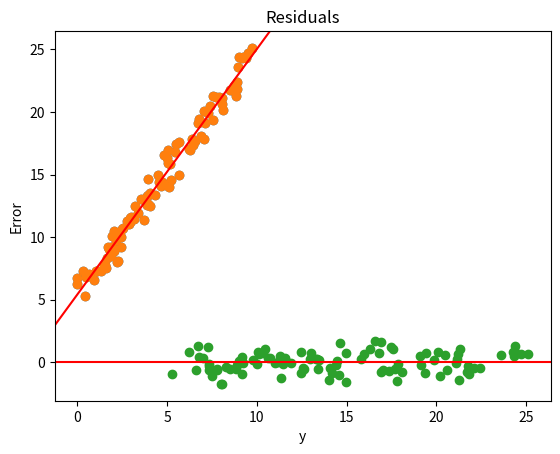

Here is the Python script that generated this plot:
#------------------------------------------------------------------------------------------------------------------
#   Simple linear regression example
#------------------------------------------------------------------------------------------------------------------

import numpy as np
import matplotlib.pyplot as plt

# Generate data
x = np.random.uniform(0, 10, 100)
y = 5  + 2*x + np.random.normal(0, 1, 100)

# Plot the data
plt.scatter(x, y)
plt.xlabel('x')
plt.ylabel('y')
plt.show()

# Find model coefficients
n = len(x)
a = ( (x*y).sum()-(1./n)*x.sum()*y.sum() )/( (x*x).sum() - (1./n)*x.sum()**2)
b = (1./n)*y.sum() - (a/n)*x.sum()
print ("Model: ", b, "+", a, "x")

# Evaluate residuals
y_pred = a*x + b
r = y - y_pred

# Plot model
plt.scatter(x, y)
plt.axline((0, b), slope = a, color = 'red')
plt.xlabel('x')
plt.ylabel('y')
plt.title('Model')
plt.show()

# Plot residuals
plt.scatter(y, r)
plt.axline((0, 0), slope = 0, color = 'red')
plt.xlabel('y')
plt.ylabel('Error')
plt.title('Residuals')
plt.show()

#------------------------------------------------------------------------------------------------------------------
#   End of file
#------------------------------------------------------------------------------------------------------------------
